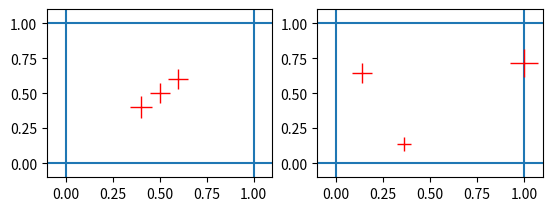

Python code for this plot:
#
# This module provides routines for the optimization
# of lennard-jones systems
#
import numpy as np
from scipy.optimize import minimize

LJ_UNIT_CELL_CUTOFF = 3

# Calculate the lennard-jones potential for a
# lattice, fractional coordinates (x0), minima
# distances (rms) and depths (epsilons)
def lj_potential(lattice, x0, rms, epsilons):

    pot = 0.0
    
    # Index of first atom
    for i in range(0, len(x0)):

        # Position of first atom
        x1  = x0[i][0] * lattice[0]
        x1 += x0[i][1] * lattice[1]
        x1 += x0[i][2] * lattice[2]

        # Index of second atom
        for j in range(0, i):

            # Loop over periodic images
            for nx in range(-LJ_UNIT_CELL_CUTOFF, LJ_UNIT_CELL_CUTOFF+1):
                for ny in range(-LJ_UNIT_CELL_CUTOFF, LJ_UNIT_CELL_CUTOFF+1):
                    for nz in range(-LJ_UNIT_CELL_CUTOFF, LJ_UNIT_CELL_CUTOFF+1):

                        # Position of second atom
                        x2  = (x0[j][0] + nx) * lattice[0]
                        x2 += (x0[j][1] + ny) * lattice[1]
                        x2 += (x0[j][2] + nz) * lattice[2] 

                        # Use the average values of epsilon/rm
                        # for these two atoms
                        rm = 0.5*(rms[i] + rms[j])
                        ep = 0.5*(epsilons[i] + epsilons[j])
                        r  = np.linalg.norm(x1-x2)
                        pot += rm/r
                        continue

                        # Calculate the LJ pairwise potential
                        r6 = (rm/r)**6.0
                        pot += ep*(r6**2.0 - 2*r6)
    return pot

# Unflatten the vector of fractional coords
def unflatten_x(x):
    for i in range(0, len(x)): x[i] -= np.floor(x[i])
    n1 = int(len(x)/3)
    return x.reshape((n1,3))

# Optimize a lennard-jones crystal with the given
# lattice, fractional coordinates (x0), minima
# distances (rms) and depths (epsilons)
# if epsilons = None, we set espilon_i = 1 for all i
def optimize_lj_crystal(lattice, x0, rms, epsilons=None):

    if epsilons is None:
        epsilons = [1.0 for x in x0]

    lattice = np.array(lattice)
    x0      = np.array(x0)

    to_min  = lambda x : lj_potential(lattice, unflatten_x(x), rms, epsilons)
    min_res = minimize(to_min, x0.flatten())
    print(min_res)
    xf = unflatten_x(min_res.x)
    return [lattice, xf]

def plot_crystal(ax, lattice, x0):
    ax.axvline(0.0)
    ax.axvline(1.0)
    ax.axhline(0.0)
    ax.axhline(1.0)
    for x in x0:
        ax.plot([x[0]], [x[1]], marker="+", markersize=20-10*x[2], color="red")
    ax.set_xlim([-0.1,1.1])
    ax.set_ylim([-0.1,1.1])

# Test the above
def test():

    import matplotlib.pyplot as plt
    
    # Put some atoms in a cubic box
    lattice = np.identity(3)*2
    x0      = [[0.4,0.4,0.4], [0.5,0.5,0.5], [0.6,0.6,0.6]]
    rms     = [1.0 for x in x0]
    eps     = [1.0 for x in x0]

    plot_crystal(plt.subplot(221), lattice, x0)

    lattice, x = optimize_lj_crystal(lattice, x0, rms, eps)

    plot_crystal(plt.subplot(222), lattice, x)

    plt.show()

test()
